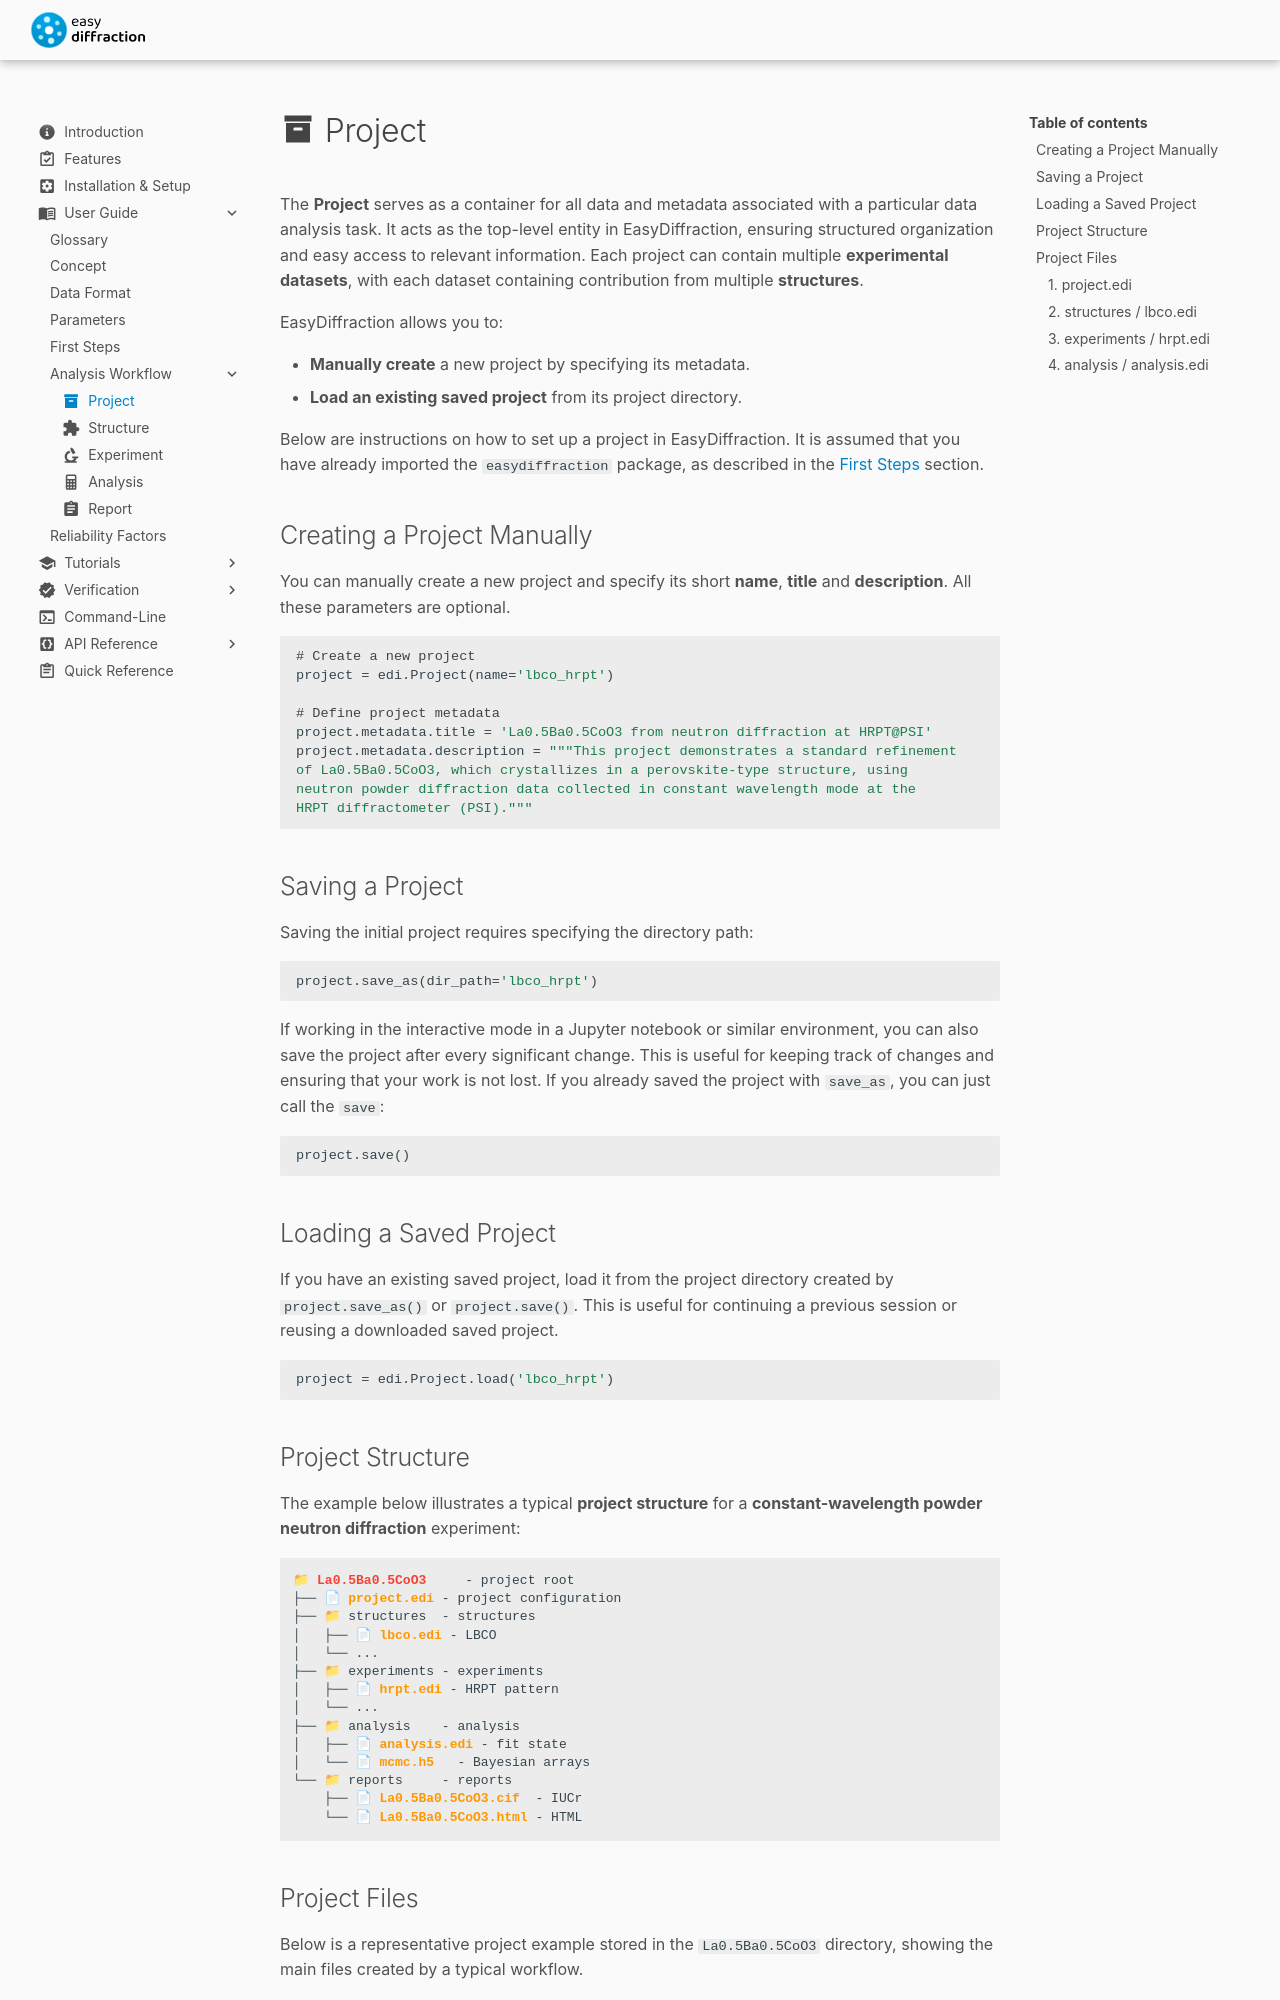

repository: easyscience/diffraction-lib · page: dev/user-guide/analysis-workflow/project/index.html · generator: mkdocs

---
title: Project
icon: material/archive
---

# :material-archive: Project

The **Project** serves as a container for all data and metadata
associated with a particular data analysis task. It acts as the
top-level entity in EasyDiffraction, ensuring structured organization
and easy access to relevant information. Each project can contain
multiple **experimental datasets**, with each dataset containing
contribution from multiple **structures**.

EasyDiffraction allows you to:

- **Manually create** a new project by specifying its metadata.
- **Load an existing saved project** from its project directory.

Below are instructions on how to set up a project in EasyDiffraction. It
is assumed that you have already imported the `easydiffraction` package,
as described in the [First Steps](../first-steps.md) section.

## Creating a Project Manually

You can manually create a new project and specify its short **name**,
**title** and **description**. All these parameters are optional.

```py
# Create a new project
project = edi.Project(name='lbco_hrpt')

# Define project metadata
project.metadata.title = 'La0.5Ba0.5CoO3 from neutron diffraction at HRPT@PSI'
project.metadata.description = """This project demonstrates a standard refinement
of La0.5Ba0.5CoO3, which crystallizes in a perovskite-type structure, using
neutron powder diffraction data collected in constant wavelength mode at the
HRPT diffractometer (PSI)."""
```

## Saving a Project

Saving the initial project requires specifying the directory path:

```python
project.save_as(dir_path='lbco_hrpt')
```

If working in the interactive mode in a Jupyter notebook or similar
environment, you can also save the project after every significant
change. This is useful for keeping track of changes and ensuring that
your work is not lost. If you already saved the project with `save_as`,
you can just call the `save`:

```python
project.save()
```

## Loading a Saved Project

If you have an existing saved project, load it from the project
directory created by `project.save_as()` or `project.save()`. This is
useful for continuing a previous session or reusing a downloaded saved
project.

```python
project = edi.Project.load('lbco_hrpt')
```

## Project Structure

The example below illustrates a typical **project structure** for a
**constant-wavelength powder neutron diffraction** experiment:

<!-- prettier-ignore-start -->

<div class="cif">
<pre>
📁 <span class="red"><b>La0.5Ba0.5CoO3</b></span>     - project root
├── 📄 <span class="orange"><b>project.edi</b></span> - project configuration
├── 📁 structures  - structures
│   ├── 📄 <span class="orange"><b>lbco.edi</b></span> - LBCO
│   └── ...
├── 📁 experiments - experiments
│   ├── 📄 <span class="orange"><b>hrpt.edi</b></span> - HRPT pattern
│   └── ...
├── 📁 analysis    - analysis
│   ├── 📄 <span class="orange"><b>analysis.edi</b></span> - fit state
│   └── 📄 <span class="orange"><b>mcmc.h5</b></span>   - Bayesian arrays
└── 📁 reports     - reports
    ├── 📄 <span class="orange"><b>La0.5Ba0.5CoO3.cif</b></span>  - IUCr
    └── 📄 <span class="orange"><b>La0.5Ba0.5CoO3.html</b></span> - HTML
</pre>
</div>

<!-- prettier-ignore-end -->

## Project Files

Below is a representative project example stored in the `La0.5Ba0.5CoO3`
directory, showing the main files created by a typical workflow.

!!! warning "Important"

    If you save the project right after creating it, the project directory will
    only contain the `project.edi` file. The other folders and files will be
    created as you add structures, experiments, and set up the analysis. The
    reports folder is created only when at least one of
    `project.report.cif`, `project.report.html`, `project.report.tex`,
    or `project.report.pdf` is set to `True` before `project.save()`.
